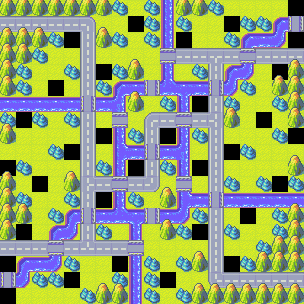

The table this chart was drawn from, first rows:
2, 2, 2, 2, 2, 2, 2, 3, 1, 3, 5, 2, 2, 3, 1, 1, 1, 1, 34
15, 15, 15, 15, 15, 19, 1, 1, 133, 3, 5, 3, 1, 1, 34, 3, 3, 7, 27
2, 2, 2, 3, 34, 16, 2, 3, 1, 3, 5, 34, 1, 1, 3, 7, 4, 9, 34
2, 2, 3, 1, 1, 16, 1, 1, 1, 1, 26, 15, 15, 22, 15, 26, 15, 15, 15
2, 3, 1, 1, 3, 16, 34, 3, 2, 1, 5, 1, 3, 16, 7, 9, 1, 34, 2
2, 3, 1, 35, 1, 16, 3, 7, 4, 27, 13, 11, 4, 27, 9, 3, 1, 2, 2
4, 4, 4, 4, 4, 27, 4, 12, 2, 1, 3, 5, 34, 16, 3, 1, 1, 3, 2
3, 36, 3, 1, 3, 16, 1, 26, 1, 18, 15, 26, 15, 23, 2, 1, 44, 1, 2
2, 1, 1, 1, 1, 16, 34, 5, 3, 16, 34, 5, 3, 16, 1, 1, 1, 3, 44
1, 1, 1, 3, 42, 16, 1, 14, 4, 27, 4, 12, 1, 16, 47, 3, 1, 1, 1
39, 3, 1, 1, 1, 16, 3, 5, 34, 16, 3, 5, 34, 16, 1, 1, 1, 1, 2
2, 1, 39, 1, 2, 25, 15, 26, 15, 20, 1, 26, 1, 16, 3, 1, 3, 36, 3
2, 3, 1, 1, 3, 16, 34, 5, 3, 1, 2, 14, 4, 27, 4, 4, 4, 4, 4
2, 2, 1, 3, 7, 27, 4, 13, 11, 27, 4, 9, 3, 16, 1, 35, 1, 3, 2
2, 34, 1, 7, 9, 16, 3, 1, 5, 1, 2, 3, 34, 16, 3, 1, 1, 3, 2
15, 15, 15, 26, 15, 24, 15, 15, 26, 1, 1, 1, 1, 16, 1, 1, 3, 2, 2
34, 7, 4, 9, 3, 1, 1, 34, 5, 3, 1, 3, 2, 16, 34, 3, 2, 2, 2
27, 9, 3, 3, 34, 1, 1, 3, 5, 3, 133, 1, 1, 21, 15, 15, 15, 15, 15
34, 1, 1, 1, 1, 3, 2, 2, 5, 3, 1, 3, 2, 2, 2, 2, 2, 2, 2
